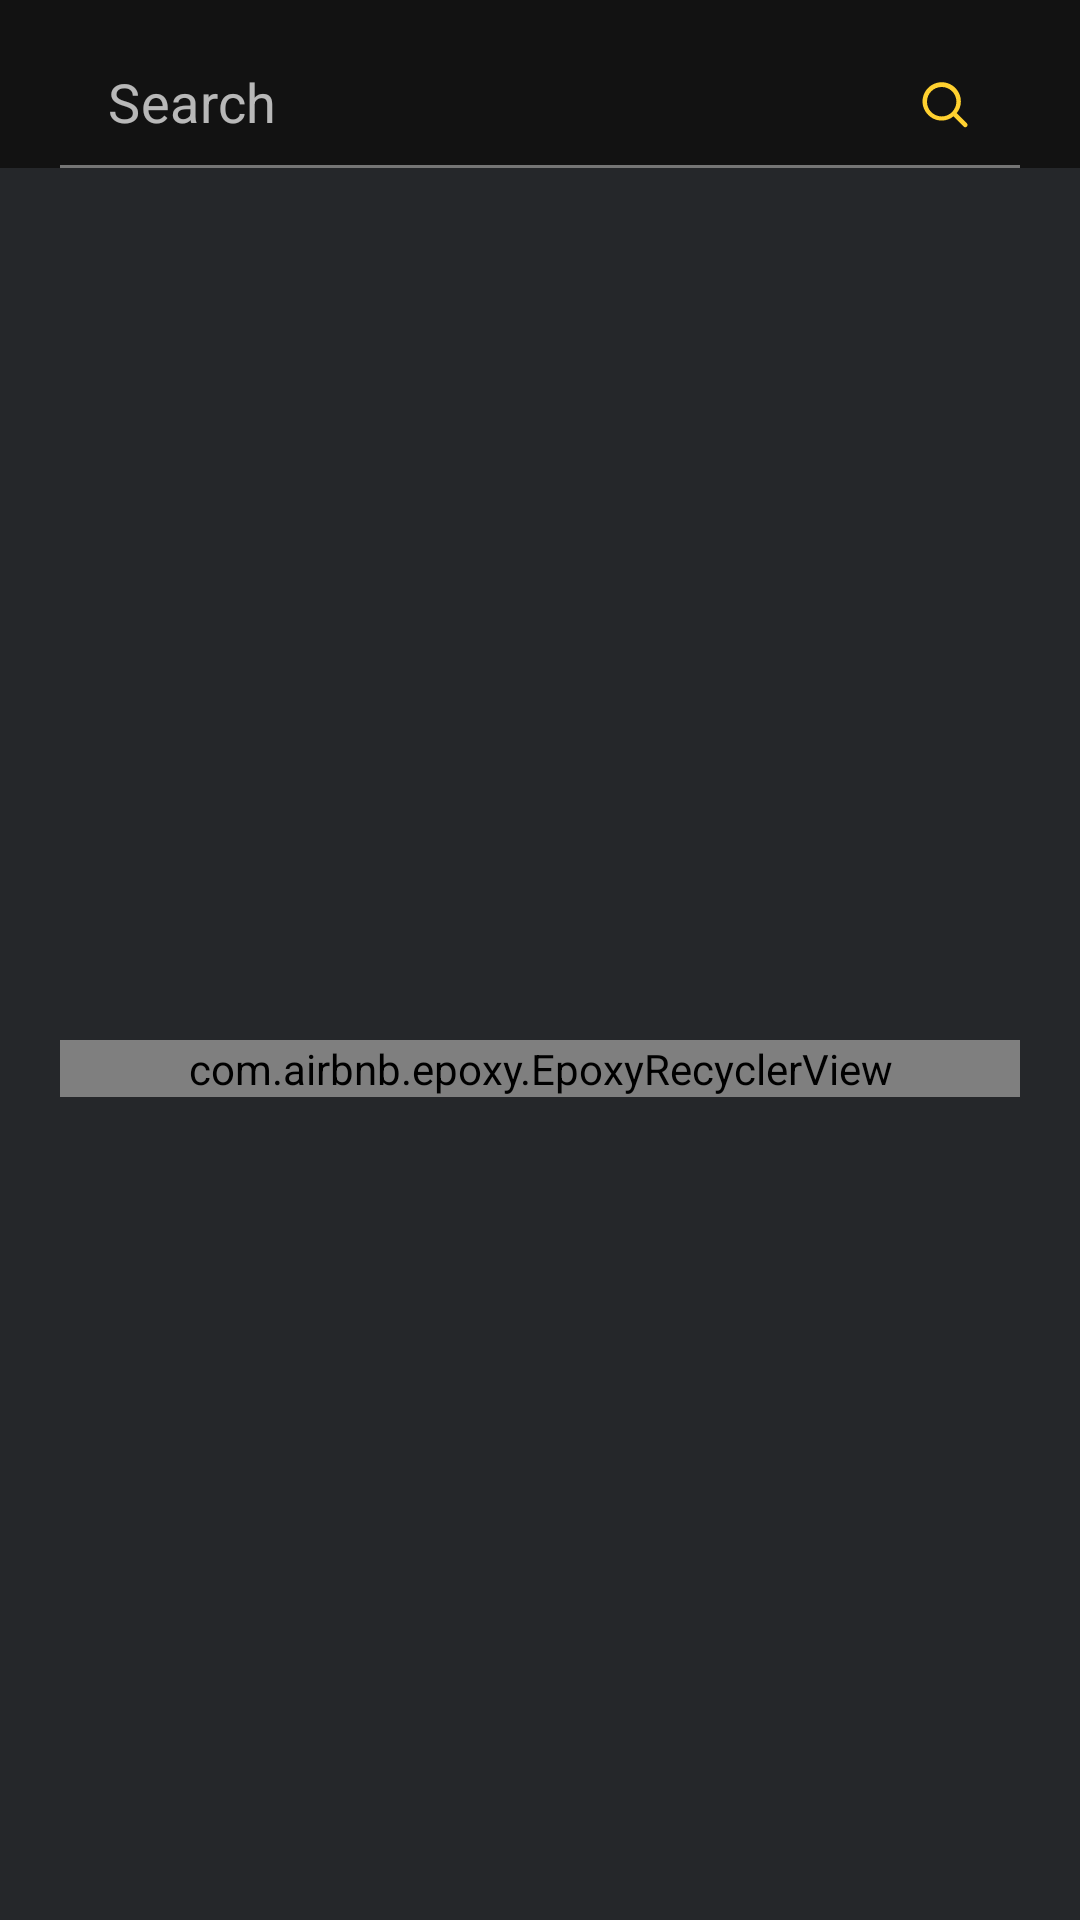

Produce the Android XML layout that renders to this screen, including the resource entries it uses.
<!-- AndroidManifest.xml: application theme Theme.Movie2021 -->
<!-- res/layout/fragment_favorite.xml -->
<?xml version="1.0" encoding="utf-8"?>
<androidx.constraintlayout.widget.ConstraintLayout xmlns:android="http://schemas.android.com/apk/res/android"
    xmlns:app="http://schemas.android.com/apk/res-auto"
    xmlns:tools="http://schemas.android.com/tools"
    android:background="@color/colorSurface"
    android:layout_width="match_parent"
    android:layout_height="match_parent">

    <com.google.android.material.appbar.AppBarLayout
        android:id="@+id/app_bar_favorite"
        android:layout_width="match_parent"
        android:layout_height="56dp"
        app:layout_constraintTop_toTopOf="parent">

        <androidx.constraintlayout.widget.ConstraintLayout
            android:layout_width="match_parent"
            android:layout_height="match_parent">

            <com.google.android.material.textfield.TextInputLayout
                android:id="@+id/text_input_search"
                android:layout_width="match_parent"
                android:layout_height="wrap_content"
                android:layout_marginStart="20dp"
                android:layout_marginEnd="20dp"
                app:hintEnabled="false"
                app:layout_constraintBottom_toBottomOf="parent"
                app:layout_constraintTop_toTopOf="parent">

                <com.google.android.material.textfield.TextInputEditText
                    android:id="@+id/edt_search"
                    android:layout_width="match_parent"
                    android:layout_height="wrap_content"
                    android:background="@android:color/transparent"
                    android:drawableEnd="@drawable/ic_search"
                    android:hint="@string/search"
                    android:inputType="text"
                    android:maxLines="1"
                    android:textSize="18sp" />

            </com.google.android.material.textfield.TextInputLayout>
        </androidx.constraintlayout.widget.ConstraintLayout>
    </com.google.android.material.appbar.AppBarLayout>

    <com.airbnb.epoxy.EpoxyRecyclerView
        android:id="@+id/recycler_favorite"
        android:layout_width="match_parent"
        android:layout_height="wrap_content"
        android:layout_marginStart="20dp"
        android:layout_marginTop="16dp"
        android:layout_marginEnd="20dp"
        app:layout_constraintBottom_toBottomOf="parent"
        app:layout_constraintTop_toBottomOf="@id/app_bar_favorite"
        tools:layoutManager="androidx.recyclerview.widget.LinearLayoutManager"
        tools:listitem="@layout/item_favorite" />
</androidx.constraintlayout.widget.ConstraintLayout>
<!-- res/layout/item_favorite.xml (included above) -->
<?xml version="1.0" encoding="utf-8"?>
<androidx.constraintlayout.widget.ConstraintLayout xmlns:android="http://schemas.android.com/apk/res/android"
    xmlns:app="http://schemas.android.com/apk/res-auto"
    xmlns:tools="http://schemas.android.com/tools"
    android:layout_width="match_parent"
    android:layout_height="wrap_content"
    android:paddingTop="8dp"
    android:paddingBottom="8dp">

    <ImageView
        android:id="@+id/img_movie"
        android:layout_width="160dp"
        android:layout_height="90dp"
        android:contentDescription="@string/app_name"
        android:scaleType="centerCrop"
        android:src="@mipmap/ic_launcher"
        app:layout_constraintStart_toStartOf="parent"
        app:layout_constraintTop_toTopOf="parent" />

    <ImageView
        android:id="@+id/img_love"
        android:layout_width="24dp"
        android:layout_height="24dp"
        android:contentDescription="@string/app_name"
        android:src="@drawable/ic_love"
        app:layout_constraintEnd_toEndOf="parent"
        app:layout_constraintTop_toTopOf="parent" />

    <ImageView
        android:id="@+id/img_delete"
        android:layout_width="24dp"
        android:layout_height="24dp"
        android:layout_marginTop="10dp"
        android:alpha="0.5"
        android:contentDescription="@string/app_name"
        android:padding="2dp"
        android:src="@drawable/ic_delete"
        app:layout_constraintEnd_toEndOf="parent"
        app:layout_constraintTop_toBottomOf="@id/img_love" />

    <TextView
        android:id="@+id/txt_title"
        android:layout_width="0dp"
        android:layout_height="wrap_content"
        android:layout_marginStart="8dp"
        android:layout_marginEnd="8dp"
        android:ellipsize="end"
        android:lines="1"
        android:textColor="@android:color/white"
        android:textSize="16sp"
        app:layout_constraintEnd_toStartOf="@id/img_love"
        app:layout_constraintStart_toEndOf="@id/img_movie"
        app:layout_constraintTop_toTopOf="parent"
        tools:text="Lorem Ipsum - Title on here" />

    <TextView
        android:id="@+id/txt_year"
        android:layout_width="0dp"
        android:layout_height="wrap_content"
        android:layout_marginTop="8dp"
        android:alpha="0.7"
        android:ellipsize="end"
        android:lines="1"
        android:textColor="@android:color/white"
        android:textSize="14sp"
        app:layout_constraintEnd_toEndOf="@id/txt_title"
        app:layout_constraintStart_toStartOf="@id/txt_title"
        app:layout_constraintTop_toBottomOf="@id/txt_title"
        tools:text="2021" />

    <TextView
        android:id="@+id/txt_genres"
        android:layout_width="0dp"
        android:layout_height="wrap_content"
        android:layout_marginTop="5dp"
        android:alpha="0.4"
        android:ellipsize="end"
        android:lines="2"
        android:textColor="@android:color/white"
        android:textSize="12sp"
        app:layout_constraintBottom_toBottomOf="@id/img_movie"
        app:layout_constraintEnd_toEndOf="@id/txt_year"
        app:layout_constraintStart_toStartOf="@id/txt_year"
        app:layout_constraintTop_toBottomOf="@id/txt_year"
        tools:text="Lorem Ipsum - Title on here" />

</androidx.constraintlayout.widget.ConstraintLayout>
<!-- resources referenced by this layout -->
<resources>
  <color name="colorSurface">#25272A</color>
  <!-- drawable ic_love (drawable) -->
  <vector xmlns:android="http://schemas.android.com/apk/res/android"
      android:width="24dp"
      android:height="24dp"
      android:viewportWidth="24"
      android:viewportHeight="24">
      <path
          android:fillAlpha="0.398042"
          android:fillColor="#FFD130"
          android:pathData="M12,0C5.371,0 0,5.371 0,12C0,18.629 5.371,24 12,24C18.629,24 24,18.629 24,12C24,5.371 18.629,0 12,0Z"
          android:strokeAlpha="0.398042" />
      <path
          android:fillColor="#FFD130"
          android:pathData="M17.9857,12.8559L13.0711,17.7615C12.9258,17.9091 12.7258,17.9948 12.5151,17.9998C12.3045,18.0048 12.1004,17.9286 11.9478,17.7882C11.9384,17.7796 11.9291,17.7705 11.9202,17.7615L7.01,12.8559C5.5836,11.4297 5.668,9.0671 7.2633,7.7527C8.6542,6.6057 10.7249,6.8119 12.0002,8.0834L12.5023,8.5817L13.0044,8.0834C14.2798,6.8119 16.3505,6.6057 17.7413,7.7527C19.3321,9.0671 19.4166,11.4297 17.9857,12.8559Z" />
  </vector>
  <!-- drawable ic_search (drawable) -->
  <vector xmlns:android="http://schemas.android.com/apk/res/android"
      android:width="18dp"
      android:height="18dp"
      android:viewportWidth="18"
      android:viewportHeight="18">
      <path
          android:fillColor="#FF000000"
          android:fillType="evenOdd"
          android:pathData="M7.9,14.2c-3.5,0 -6.4,-2.9 -6.4,-6.4c0,-3.5 2.9,-6.4 6.4,-6.4c3.5,0 6.4,2.9 6.4,6.4c0,1.5 -0.5,2.9 -1.4,3.9l3.4,3.4c0.3,0.3 0.3,0.8 0,1.1c-0.3,0.3 -0.8,0.3 -1.1,0l-3.4,-3.4C10.7,13.7 9.4,14.2 7.9,14.2zM11.4,11.3C11.4,11.3 11.3,11.3 11.4,11.3C11.3,11.3 11.3,11.4 11.4,11.3c-1,1 -2.2,1.5 -3.5,1.5C5.2,12.8 3,10.6 3,7.9C3,5.2 5.2,3 7.9,3c2.7,0 4.9,2.2 4.9,4.9C12.8,9.2 12.2,10.4 11.4,11.3z" />
      <path
          android:fillColor="#FFD130"
          android:fillType="evenOdd"
          android:pathData="M7.9,14.2c-3.5,0 -6.4,-2.9 -6.4,-6.4c0,-3.5 2.9,-6.4 6.4,-6.4c3.5,0 6.4,2.9 6.4,6.4c0,1.5 -0.5,2.9 -1.4,3.9l3.4,3.4c0.3,0.3 0.3,0.8 0,1.1c-0.3,0.3 -0.8,0.3 -1.1,0l-3.4,-3.4C10.7,13.7 9.4,14.2 7.9,14.2zM11.4,11.3C11.4,11.3 11.3,11.3 11.4,11.3C11.3,11.3 11.3,11.4 11.4,11.3c-1,1 -2.2,1.5 -3.5,1.5C5.2,12.8 3,10.6 3,7.9C3,5.2 5.2,3 7.9,3c2.7,0 4.9,2.2 4.9,4.9C12.8,9.2 12.2,10.4 11.4,11.3z" />
  </vector>
  <string name="app_name">Movie2021</string>
  <string name="search">Search</string>
  <style name="Theme.Movie2021" parent="Theme.MaterialComponents.NoActionBar">
          <item name="colorPrimary">@color/colorPrimary</item>
          <item name="colorSecondary">@color/colorSecondary</item>
          <item name="android:statusBarColor" tools:targetApi="l">@color/colorPrimary</item>
          <item name="android:textColorPrimary">@color/textOnPrimaryHighEmphasis</item>
          <item name="android:textColorSecondary">@color/textOnSecondaryHighEmphasis</item>
          <item name="android:navigationBarColor">@color/colorSurface</item>
      </style>
  <color name="colorPrimary">#202123</color>
  <color name="colorSecondary">#FFD130</color>
  <color name="textOnPrimaryHighEmphasis">#ffffff</color>
  <color name="textOnSecondaryHighEmphasis">#000000</color>
</resources>
